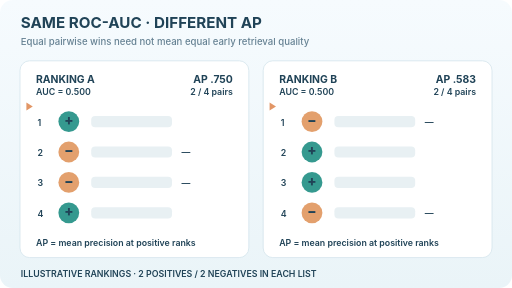
t = 0.00 s
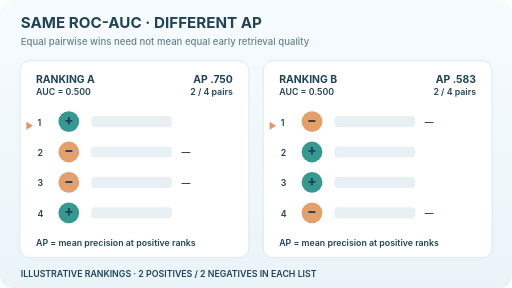
t = 1.80 s
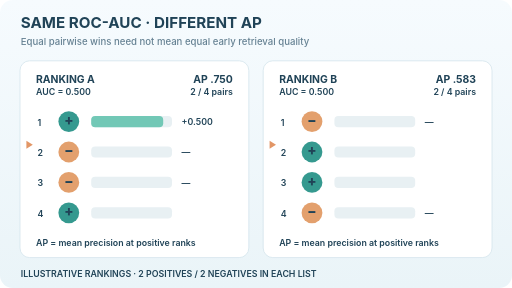
t = 3.60 s
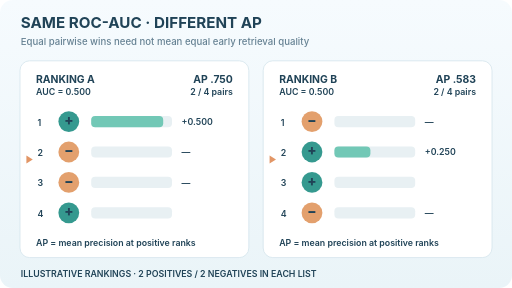
t = 4.98 s
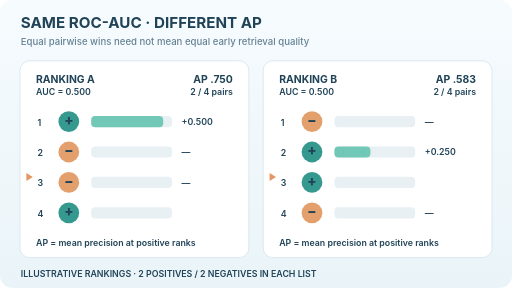
t = 6.62 s
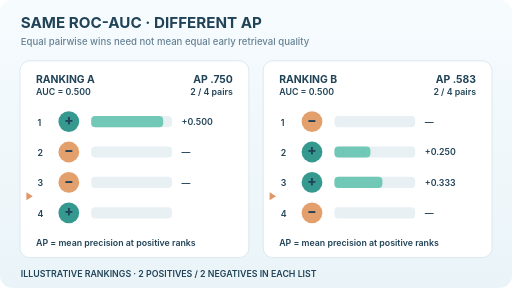
t = 8.41 s

The animated SVG that drew these frames (rendered in a browser with its animation timeline set to each time). Animation: 5 SMIL elements (animate=4,animateTransform=1); frames cover the first 8.41 s, repeats indefinitely.

<svg xmlns="http://www.w3.org/2000/svg" width="640" height="360" viewBox="0 0 640 360" role="img" aria-labelledby="title desc"><title id="title">ROC-AUC can agree while average precision differs</title><desc id="desc">Two synthetic rankings, positive negative negative positive and negative positive positive negative, each have two wins in four positive-negative pairs and hence ROC AUC 0.5. Average precision differs, 0.75 and seven twelfths, because positive items appear at different ranks.</desc><defs><linearGradient id="bg" x2="0" y2="1"><stop stop-color="#f6fbfe"/><stop offset="1" stop-color="#eaf4f8"/></linearGradient></defs><style>text{font-family:Inter,system-ui,Arial,sans-serif;fill:#204357}.title{font-size:19px;font-weight:750}.sub{font-size:12px;font-weight:550;fill:#668293}.label{font-size:13px;font-weight:700}.mini{font-size:11px;font-weight:600}.big{font-size:27px;font-weight:760}.still{display:none}.moving{display:inline}@media(prefers-reduced-motion:reduce){.moving{display:none!important}.still{display:inline!important}}</style><rect width="640" height="360" rx="16" fill="url(#bg)"/><text x="26" y="35" class="title" >SAME ROC-AUC · DIFFERENT AP</text><text x="26" y="56" class="sub" >Equal pairwise wins need not mean equal early retrieval quality</text><rect x="25" y="76" width="286" height="246" rx="12" fill="white" stroke="#d5e5ed"/><text x="45" y="104" class="label" >RANKING A</text><text x="291" y="104" class="label" text-anchor="end">AP .750</text><text x="45" y="119" class="mini" >AUC = 0.500</text><text x="291" y="119" class="mini" text-anchor="end">2 / 4 pairs</text><text x="47" y="157" class="mini" >1</text><circle cx="86" cy="152" r="13" fill="#2a9389" opacity=".95"/><text x="86" y="156" font-size="17" text-anchor="middle" font-family="Arial,sans-serif" font-weight="800" fill="white">+</text><rect x="114" y="145" width="101" height="14" rx="5" fill="#e8f0f3"/><g class="moving" opacity="0"><rect x="114" y="145" width="90.0" height="14" rx="5" fill="#72c8b6"/><text x="227" y="156" class="mini" >+0.500</text><animate attributeName="opacity" values="0;0;1;1" keyTimes="0;0.2;0.202;1" dur="12s" repeatCount="indefinite"/></g><g class="still"><rect x="114" y="145" width="90.0" height="14" rx="5" fill="#72c8b6"/><text x="227" y="156" class="mini" >+0.500</text></g><text x="47" y="195" class="mini" >2</text><circle cx="86" cy="190" r="13" fill="#e29b65" opacity=".95"/><text x="86" y="194" font-size="17" text-anchor="middle" font-family="Arial,sans-serif" font-weight="800" fill="white">−</text><rect x="114" y="183" width="101" height="14" rx="5" fill="#e8f0f3"/><g class="moving"><text x="227" y="194" class="mini" >—</text></g><g class="still"><text x="227" y="194" class="mini" >—</text></g><text x="47" y="233" class="mini" >3</text><circle cx="86" cy="228" r="13" fill="#e29b65" opacity=".95"/><text x="86" y="232" font-size="17" text-anchor="middle" font-family="Arial,sans-serif" font-weight="800" fill="white">−</text><rect x="114" y="221" width="101" height="14" rx="5" fill="#e8f0f3"/><g class="moving"><text x="227" y="232" class="mini" >—</text></g><g class="still"><text x="227" y="232" class="mini" >—</text></g><text x="47" y="271" class="mini" >4</text><circle cx="86" cy="266" r="13" fill="#2a9389" opacity=".95"/><text x="86" y="270" font-size="17" text-anchor="middle" font-family="Arial,sans-serif" font-weight="800" fill="white">+</text><rect x="114" y="259" width="101" height="14" rx="5" fill="#e8f0f3"/><g class="moving" opacity="0"><rect x="114" y="259" width="45.0" height="14" rx="5" fill="#72c8b6"/><text x="227" y="270" class="mini" >+0.250</text><animate attributeName="opacity" values="0;0;1;1" keyTimes="0;0.8;0.802;1" dur="12s" repeatCount="indefinite"/></g><g class="still"><rect x="114" y="259" width="45.0" height="14" rx="5" fill="#72c8b6"/><text x="227" y="270" class="mini" >+0.250</text></g><text x="45" y="308" class="mini" >AP = mean precision at positive ranks</text><rect x="329" y="76" width="286" height="246" rx="12" fill="white" stroke="#d5e5ed"/><text x="349" y="104" class="label" >RANKING B</text><text x="595" y="104" class="label" text-anchor="end">AP .583</text><text x="349" y="119" class="mini" >AUC = 0.500</text><text x="595" y="119" class="mini" text-anchor="end">2 / 4 pairs</text><text x="351" y="157" class="mini" >1</text><circle cx="390" cy="152" r="13" fill="#e29b65" opacity=".95"/><text x="390" y="156" font-size="17" text-anchor="middle" font-family="Arial,sans-serif" font-weight="800" fill="white">−</text><rect x="418" y="145" width="101" height="14" rx="5" fill="#e8f0f3"/><g class="moving"><text x="531" y="156" class="mini" >—</text></g><g class="still"><text x="531" y="156" class="mini" >—</text></g><text x="351" y="195" class="mini" >2</text><circle cx="390" cy="190" r="13" fill="#2a9389" opacity=".95"/><text x="390" y="194" font-size="17" text-anchor="middle" font-family="Arial,sans-serif" font-weight="800" fill="white">+</text><rect x="418" y="183" width="101" height="14" rx="5" fill="#e8f0f3"/><g class="moving" opacity="0"><rect x="418" y="183" width="45.0" height="14" rx="5" fill="#72c8b6"/><text x="531" y="194" class="mini" >+0.250</text><animate attributeName="opacity" values="0;0;1;1" keyTimes="0;0.4;0.402;1" dur="12s" repeatCount="indefinite"/></g><g class="still"><rect x="418" y="183" width="45.0" height="14" rx="5" fill="#72c8b6"/><text x="531" y="194" class="mini" >+0.250</text></g><text x="351" y="233" class="mini" >3</text><circle cx="390" cy="228" r="13" fill="#2a9389" opacity=".95"/><text x="390" y="232" font-size="17" text-anchor="middle" font-family="Arial,sans-serif" font-weight="800" fill="white">+</text><rect x="418" y="221" width="101" height="14" rx="5" fill="#e8f0f3"/><g class="moving" opacity="0"><rect x="418" y="221" width="60.0" height="14" rx="5" fill="#72c8b6"/><text x="531" y="232" class="mini" >+0.333</text><animate attributeName="opacity" values="0;0;1;1" keyTimes="0;0.6;0.602;1" dur="12s" repeatCount="indefinite"/></g><g class="still"><rect x="418" y="221" width="60.0" height="14" rx="5" fill="#72c8b6"/><text x="531" y="232" class="mini" >+0.333</text></g><text x="351" y="271" class="mini" >4</text><circle cx="390" cy="266" r="13" fill="#e29b65" opacity=".95"/><text x="390" y="270" font-size="17" text-anchor="middle" font-family="Arial,sans-serif" font-weight="800" fill="white">−</text><rect x="418" y="259" width="101" height="14" rx="5" fill="#e8f0f3"/><g class="moving"><text x="531" y="270" class="mini" >—</text></g><g class="still"><text x="531" y="270" class="mini" >—</text></g><text x="349" y="308" class="mini" >AP = mean precision at positive ranks</text><g class="moving"><path d="M33 128 L41 133 L33 138 Z M337 128 L345 133 L337 138 Z" fill="#df8b56" opacity=".9"><animateTransform attributeName="transform" type="translate" values="0,0;0,133;0,133" keyTimes="0;.83;1" dur="12s" repeatCount="indefinite"/></path></g><text x="26" y="346" class="mini" >ILLUSTRATIVE RANKINGS · 2 POSITIVES / 2 NEGATIVES IN EACH LIST</text></svg>
